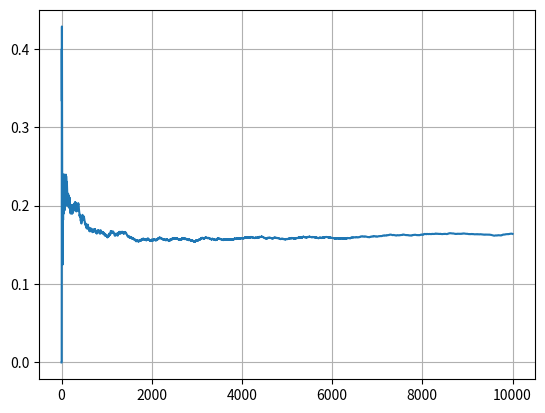

Python code for this plot:
# [redacted]
import random
import numpy as np
import matplotlib.pyplot as plt

#volumen triangular dentro de un cubo
x=np.random.rand(10000) #por que va desde 0 a 1
y=np.random.rand(10000) #por que va desde 0 a 1
z=np.random.rand(10000) #por que va desde 0 a 1
matriz_cerossin=np.zeros(len(x))

for i in range(len(x)):
	if y[i]<=1-x[i] and z[i]<=1-x[i]-y[i]:
		matriz_cerossin[i]=1
	else:
		matriz_cerossin[i]=0

sumatoria_binaria=sum(matriz_cerossin)
resultado=sumatoria_binaria/len(x)
cumulativa=np.cumsum(matriz_cerossin)
ejex=np.arange(1,len(x)+1)
graficar=cumulativa/ejex
#graficar
plt.grid(True)
plt.plot(ejex, graficar)
plt.show()
